31-way image classification set "gtos-mobile" from GitHub (faisu07/gtos-mobile); label vocabulary: painting, aluminum, asphalt, brick, cement, cloth, dry leaf, glass, grass, large limestone, leaf, metal cover, moss, paint cover, painting turf, paper, pebble, plastic, plastic cover, root, sand, sandpaper, shale, small limestone, soil, steel, stone asphalt, stone brick, stone cement, turf, wood chips.

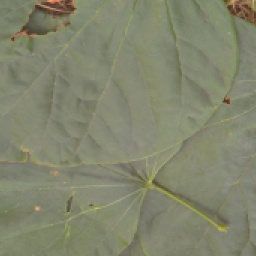
Label: leaf

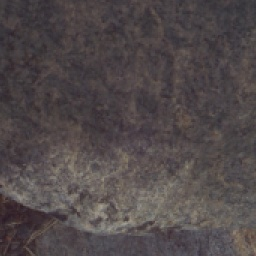
Label: large limestone

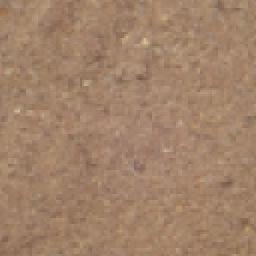
Label: sand

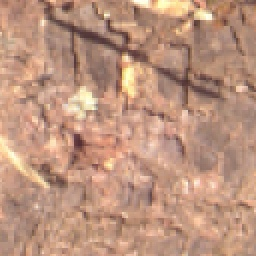
Label: root

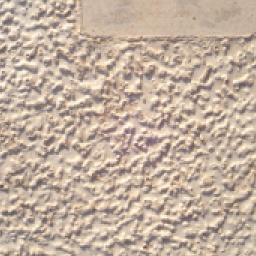
Label: plastic cover

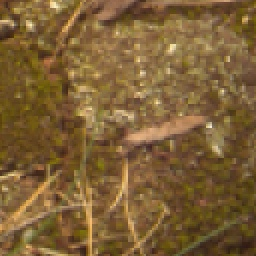
Label: moss
